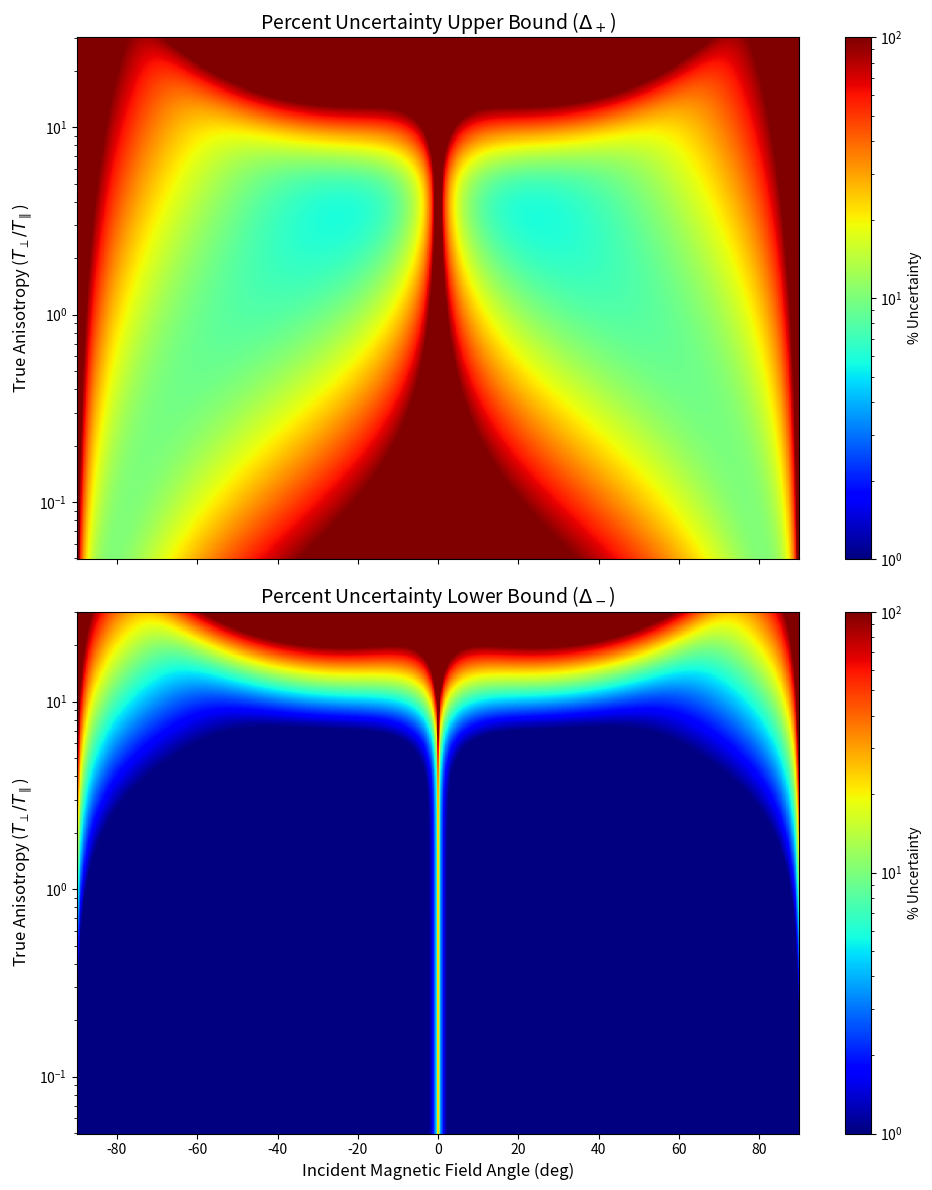

Write Python code to recreate this figure.
import numpy as np
import matplotlib.pyplot as plt

from matplotlib.colors import LogNorm

def analytical_uncertainty_tuned():
    # 1. Grids
    angles = np.linspace(0.1, 89.9, 500)
    anisotropies = np.logspace(np.log10(0.05), np.log10(30), 500) # Match simulation range
    
    THETA_DEG, A_TRUE = np.meshgrid(angles, anisotropies)
    theta_rad = np.radians(THETA_DEG)
    S = np.sin(theta_rad)
    C = np.cos(theta_rad)
    
    # 2. Sensitivity (The Geometry)
    # This creates the vertical Red stripes at 0 and 90
    denom_z = (C**2) + A_TRUE * (S**2)
    dm_dA = -1.0 * (S * C) / (denom_z**2)
    sensitivity = np.abs(dm_dA)
    
    # 3. Noise Model Tuning
    sigma_base = 0.025  # Slightly higher base noise to match simulation contrast
    
    # A. Resolution Penalty (Low Anisotropy / Cold distributions)
    # This creates the Horizontal Red stripe at the bottom
    resolution_penalty = 1.0 / np.sqrt(denom_z)
    
    # B. Aperture Clipping Penalty (High Anisotropy)
    # T_x is the Transverse Width (projected beam width)
    # At 0 deg, T_x = A (Full Perpendicular Temp)
    T_x = (S**2) + A_TRUE * (C**2)
    
    # --- TUNING PARAMETERS ---
    # Previous: T_limit=5, Exponent=4 (Too Harsh)
    # New: T_limit=20, Exponent=2 (Softer)
    # This means clipping only gets "bad" when the transverse width is > 20x the parallel width.
    T_limit = 15.0 
    clipping_penalty = 1.0 + (T_x / T_limit)**4
    
    # Combine
    sigma_m = sigma_base * resolution_penalty * clipping_penalty
    
    # 4. Uncertainty Calculation
    sigma_A = sigma_m / (sensitivity + 1e-9)
    delta_rel = (sigma_A / A_TRUE) * 100
    delta_plot = np.clip(delta_rel, 1, 100) # Clip for visualization

    # 5. Plotting
    fig, ax = plt.subplots(1, 2, figsize=(14, 6))
    
    # Plot 1: The Simulation Match
    # Using pcolormesh to replicate the simulation look
    c1 = ax[0].pcolormesh(THETA_DEG, A_TRUE, delta_plot, 
                          cmap='jet', shading='auto', 
                          norm=LogNorm(vmin=1, vmax=100))
    ax[0].set_yscale('log')
    ax[0].set_title(r'Analytical Model (Tuned to Simulation)')
    ax[0].set_xlabel('Incident Angle (deg)')
    ax[0].set_ylabel(r'True Anisotropy ($T_\perp/T_\parallel$)')
    
    # Add negative angles to match simulation plot style (Mirroring)
    # This is just for visual comparison
    ax[0].set_xlim(0, 90)
    
    # Plot 2: Full mirrored view to compare with your image
    # We concatenate to make it -90 to 90
    full_angles = np.concatenate([-np.flip(angles), angles])
    full_delta = np.concatenate([np.flip(delta_plot, axis=1), delta_plot], axis=1)
    # Re-mesh for full plot
    FULL_THETA, FULL_A = np.meshgrid(full_angles, anisotropies)
    
    c2 = ax[1].pcolormesh(FULL_THETA, FULL_A, full_delta, 
                          cmap='jet', shading='auto', 
                          norm=LogNorm(vmin=1, vmax=100))
    ax[1].set_yscale('log')
    ax[1].set_title(r'Full Range Comparison (-90 to 90)')
    ax[1].set_xlabel('Incident Angle (deg)')
    
    plt.colorbar(c2, ax=ax[1], label='Percent Uncertainty')
    plt.tight_layout()
    plt.show()

import numpy as np
import matplotlib.pyplot as plt

def generate_final_delta_plots():
    # 1. Define Grids (0 to 90)
    # We simulate one quadrant and mirror it for perfect symmetry
    angles = np.linspace(0.1, 89.9, 500)
    anisotropies = np.logspace(np.log10(0.05), np.log10(30), 500)
    
    THETA_DEG, A_TRUE = np.meshgrid(angles, anisotropies)
    theta_rad = np.radians(THETA_DEG)
    S = np.sin(theta_rad)
    C = np.cos(theta_rad)
    
    # 2. Geometric Sensitivity (dm/dA)
    # The derivative of the ridge curve
    denom_z = (C**2) + A_TRUE * (S**2)
    dm_dA = -1.0 * (S * C) / (denom_z**2)
    sensitivity = np.abs(dm_dA)
    
    # 3. Tuned Noise Model
    sigma_base = 0.04
    
    # A. Resolution Penalty (Low Anisotropy)
    # Penalizes narrow distributions (cold T_z)
    resolution_penalty = 1.0 / np.sqrt(denom_z)
    
    # B. Aperture Clipping Penalty (High Anisotropy)
    # Transverse Width T_x
    T_x = (S**2) + A_TRUE * (C**2)
    
    # TUNED PARAMETERS (User Request)
    T_limit = 5.0 
    exponent = 4.0
    
    # The Penalty Function
    clipping_penalty = 1.0 + (T_x / T_limit)**exponent
    
    # Total Noise Sigma
    sigma_m = sigma_base * resolution_penalty * clipping_penalty
    
    # 4. Calculate Relative Uncertainty (%)
    sigma_A = sigma_m / (sensitivity + 1e-9)
    delta_rel = (sigma_A / A_TRUE) * 100
    
    # Clip for clean plotting (1% to 100%)
    delta_plot = np.clip(delta_rel, 1, 100)
    
    # 5. Mirror Data for -90 to 90 Plot
    # Concatenate [Flip(-Angles), Angles]
    full_angles = np.concatenate([-np.flip(angles), angles])
    # Concatenate [Flip(Data), Data]
    full_delta = np.concatenate([np.flip(delta_plot, axis=1), delta_plot], axis=1)

    full_delta2 = np.concatenate([np.flip(sigma_A, axis=1), sigma_A], axis=1)
    
    # Create new meshgrid for the full range
    FULL_THETA, FULL_A = np.meshgrid(full_angles, anisotropies)

    # 6. Plotting
    fig, ax = plt.subplots(2, 1, figsize=(10, 12))
    
    # PLOT 1: Delta Plus
    # (In analytical derivative models, Delta+ approx Delta-)
    c1 = ax[0].pcolormesh(FULL_THETA, FULL_A, full_delta, 
                          cmap='jet', shading='auto', 
                          norm=LogNorm(vmin=1, vmax=100))
    ax[0].set_yscale('log')
    ax[0].set_title(r'Percent Uncertainty Upper Bound ($\Delta_+$)', fontsize=14)
    ax[0].set_ylabel(r'True Anisotropy ($T_\perp/T_\parallel$)', fontsize=12)
    ax[0].tick_params(labelbottom=False) # Hide x-labels on top plot
    plt.colorbar(c1, ax=ax[0], label='% Uncertainty')
    
    # PLOT 2: Delta Minus
    c2 = ax[1].pcolormesh(FULL_THETA, FULL_A, full_delta2, 
                          cmap='jet', shading='auto', 
                          norm=LogNorm(vmin=1, vmax=100))
    ax[1].set_yscale('log')
    ax[1].set_title(r'Percent Uncertainty Lower Bound ($\Delta_-$)', fontsize=14)
    ax[1].set_ylabel(r'True Anisotropy ($T_\perp/T_\parallel$)', fontsize=12)
    ax[1].set_xlabel('Incident Magnetic Field Angle (deg)', fontsize=12)
    plt.colorbar(c2, ax=ax[1], label='% Uncertainty')
    
    plt.tight_layout()
    plt.show()

if __name__ == "__main__":
    generate_final_delta_plots()

# if __name__ == "__main__":
#     analytical_uncertainty_tuned()
